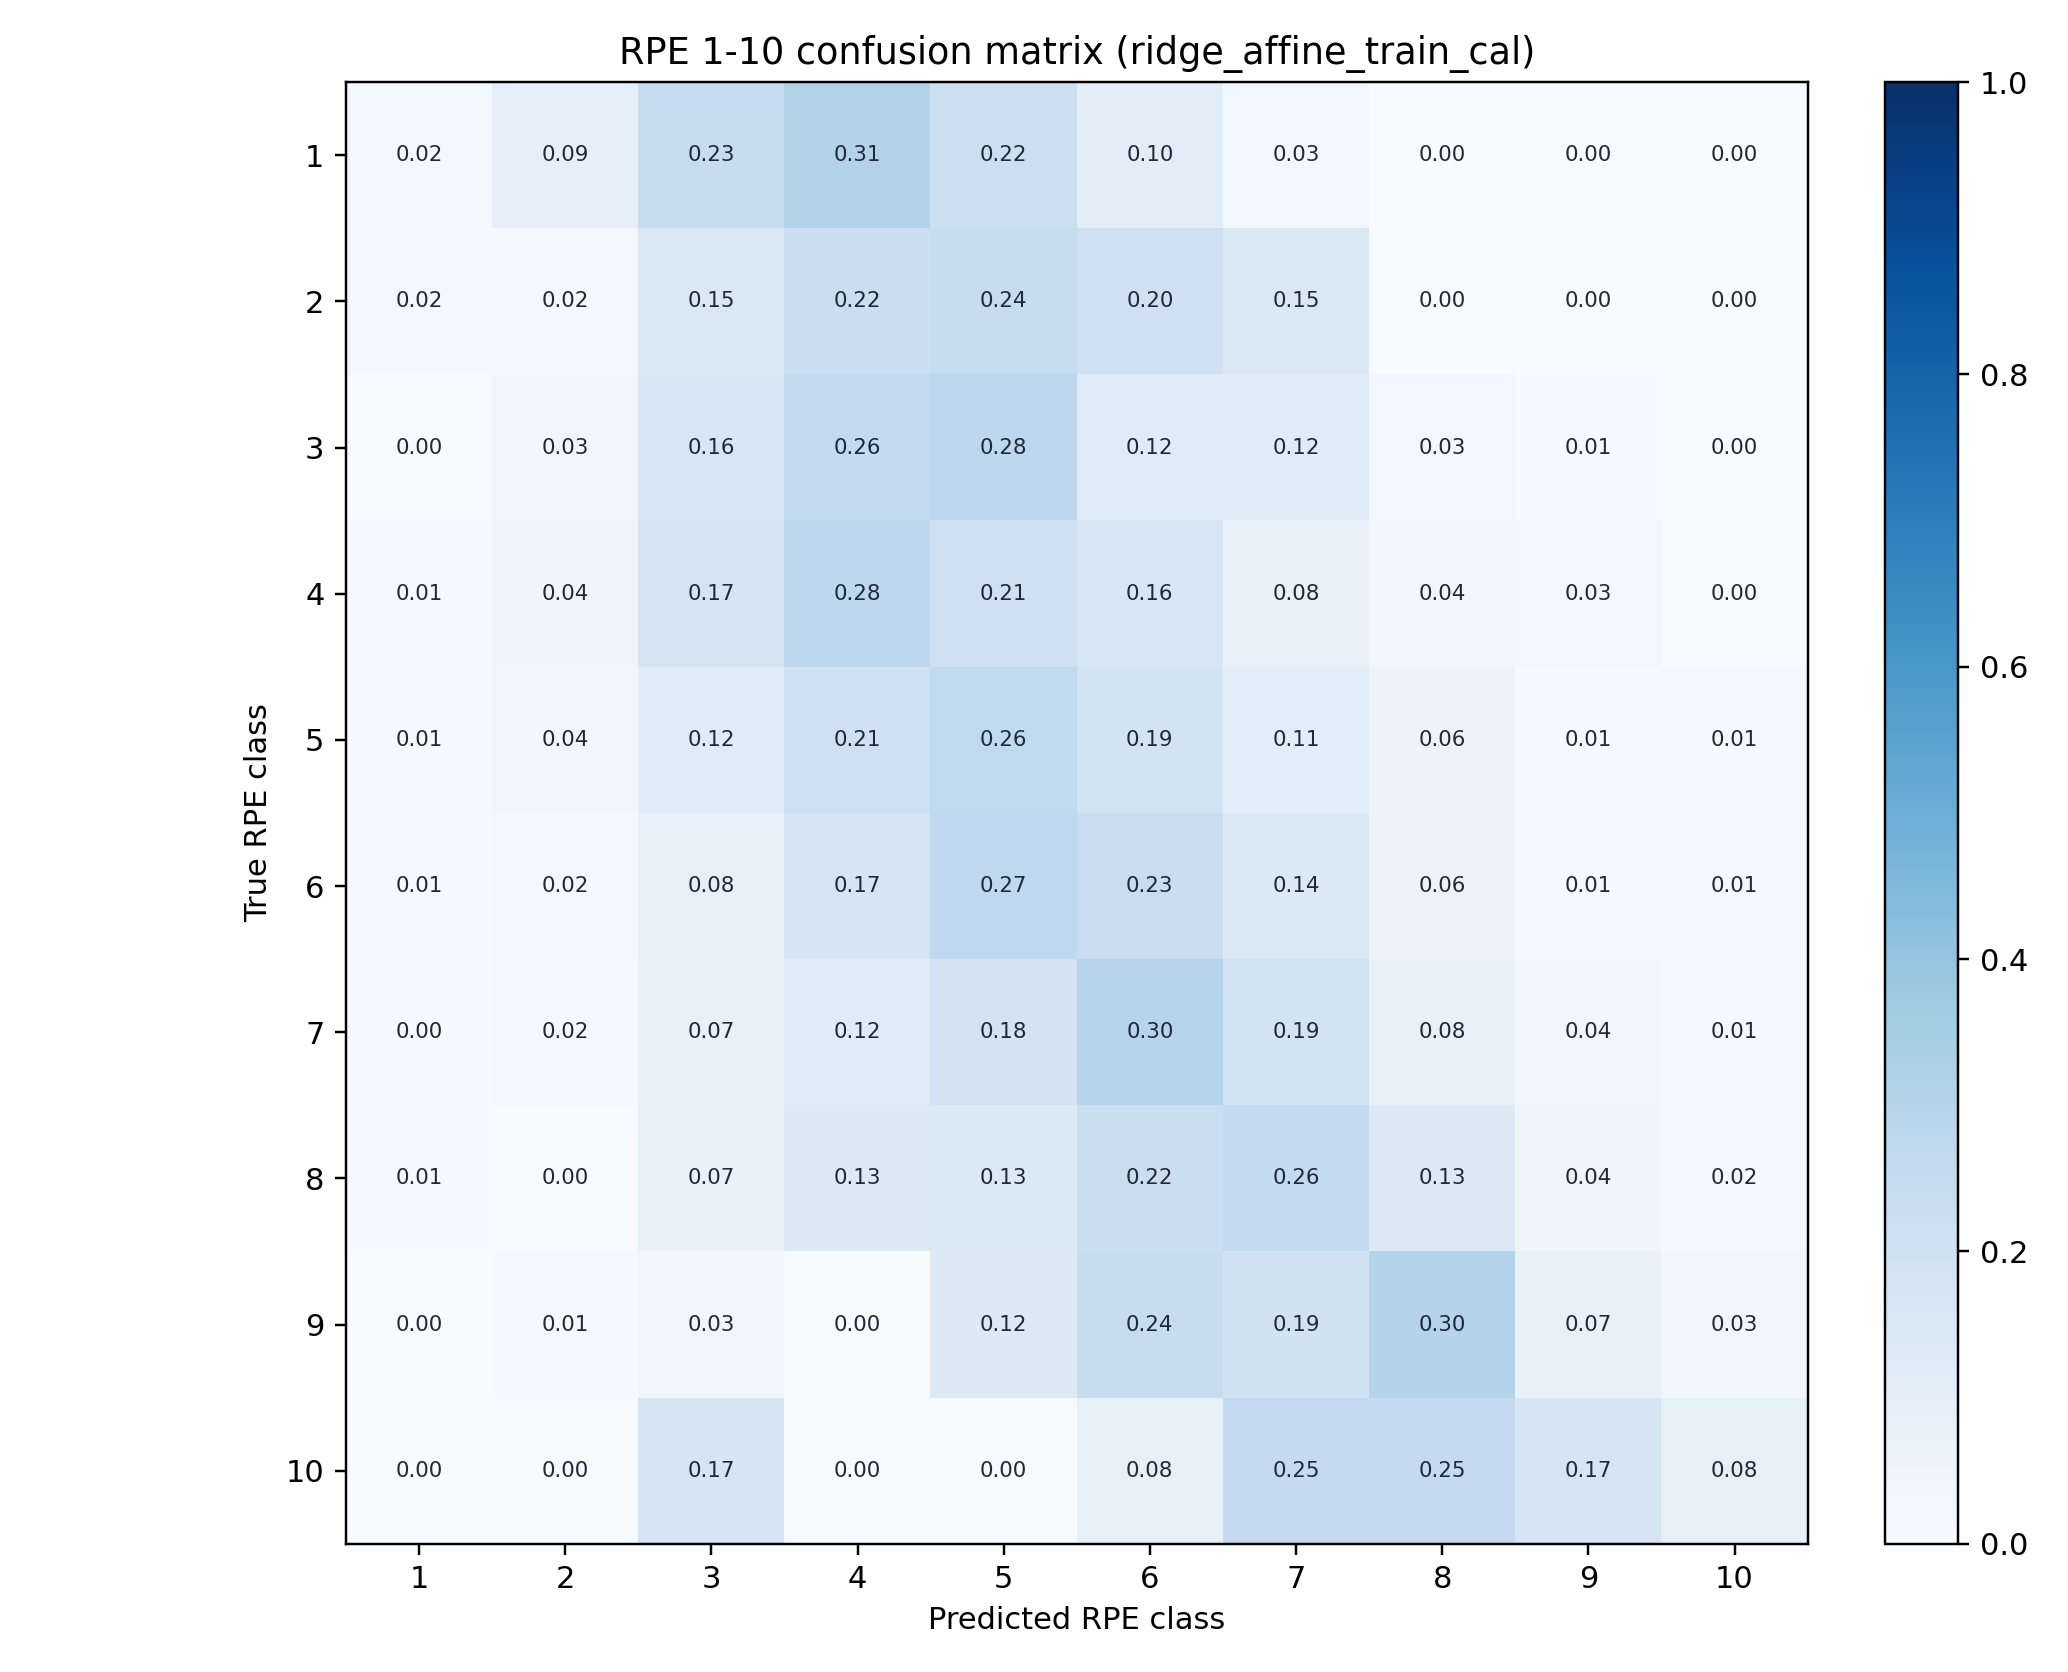

The data file committed next to this chart (first rows):
, 1, 2, 3, 4, 5, 6, 7, 8, 9, 10
1, 0.01739, 0.08696, 0.2348, 0.313, 0.2174, 0.1043, 0.02609, 0.0, 0.0, 0.0
2, 0.01852, 0.01852, 0.1481, 0.2222, 0.2407, 0.2037, 0.1481, 0.0, 0.0, 0.0
3, 0.0, 0.03356, 0.1611, 0.255, 0.2752, 0.1208, 0.1208, 0.02685, 0.006711, 0.0
4, 0.005102, 0.04082, 0.1735, 0.2755, 0.2092, 0.1582, 0.07653, 0.03571, 0.02551, 0.0
5, 0.005666, 0.03683, 0.119, 0.2096, 0.2635, 0.187, 0.1076, 0.05666, 0.005666, 0.008499
6, 0.006645, 0.02326, 0.07973, 0.1694, 0.2691, 0.2292, 0.1395, 0.05648, 0.01329, 0.01329
7, 0.004219, 0.01688, 0.07173, 0.1181, 0.1814, 0.2954, 0.1857, 0.07595, 0.03797, 0.01266
8, 0.006098, 0.0, 0.06707, 0.128, 0.1341, 0.2195, 0.2561, 0.128, 0.04268, 0.01829
9, 0.0, 0.01042, 0.03125, 0.0, 0.125, 0.2396, 0.1875, 0.3021, 0.07292, 0.03125
10, 0.0, 0.0, 0.1667, 0.0, 0.0, 0.08333, 0.25, 0.25, 0.1667, 0.08333
